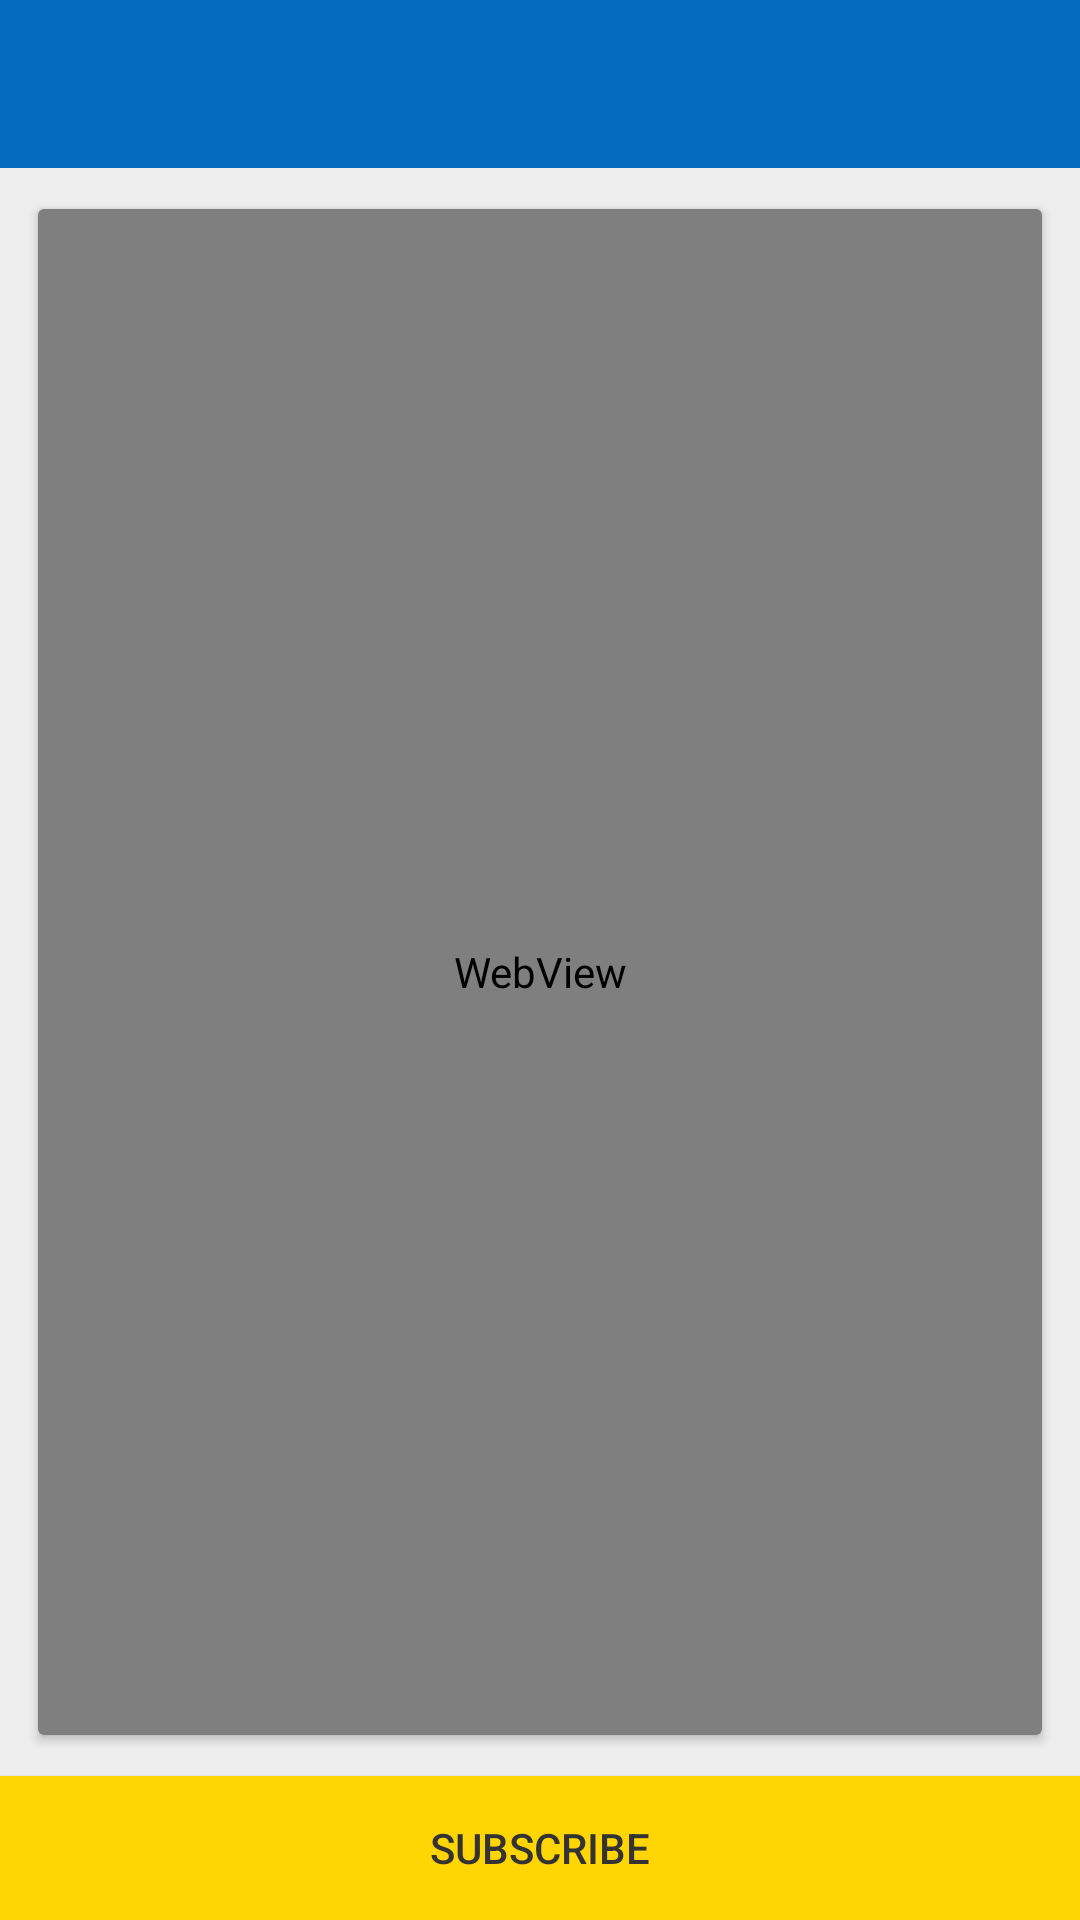

Reconstruct the res/layout file that produces this screen, plus the resources it refers to.
<!-- AndroidManifest.xml: application theme AppTheme.NoActionBar -->
<!-- res/layout/activity_subscription_detail.xml -->
<?xml version="1.0" encoding="utf-8"?>
<android.support.constraint.ConstraintLayout xmlns:android="http://schemas.android.com/apk/res/android"
    xmlns:app="http://schemas.android.com/apk/res-auto"
    xmlns:tools="http://schemas.android.com/tools"
    android:layout_width="match_parent"
    android:layout_height="match_parent"
    tools:context=".activity.subscription.ActivitySubscriptionDetail">



    <RelativeLayout
        android:layout_width="match_parent"
        android:background="@color/reg_bg"
        android:layout_height="match_parent">

        <include layout="@layout/toolbar" android:id="@+id/toolbar"/>

        <android.support.v7.widget.CardView
            android:layout_width="match_parent"
            app:cardUseCompatPadding="true"
            app:cardElevation="@dimen/txt_2"
            android:layout_below="@+id/toolbar"
            android:layout_above="@+id/register"
            android:layout_margin="@dimen/dimen_10"
            android:layout_height="match_parent">

            <WebView
                android:layout_width="match_parent"
                android:id="@+id/webview"
                android:layout_height="match_parent">

            </WebView>


        </android.support.v7.widget.CardView>


        <Button
            android:layout_width="match_parent"
            android:text="@string/subscribe"
            android:layout_alignParentBottom="true"
            android:textColor="@color/login_text_color"
            android:id="@+id/register"
            android:background="@color/login_button_bg"
            android:layout_height="wrap_content" />


    </RelativeLayout>


</android.support.constraint.ConstraintLayout>
<!-- res/layout/toolbar.xml (included above) -->
<?xml version="1.0" encoding="utf-8"?>
<android.support.design.widget.AppBarLayout
    android:layout_width="match_parent"
    xmlns:app="http://schemas.android.com/apk/res-auto"
    android:id="@+id/appbar"
    android:layout_height="wrap_content"
    xmlns:android="http://schemas.android.com/apk/res/android">


    <android.support.v7.widget.Toolbar
        android:layout_width="match_parent"
        android:id="@+id/toolbar"
        app:layout_scrollFlags="snap"
        android:layout_height="wrap_content">

    </android.support.v7.widget.Toolbar>


</android.support.design.widget.AppBarLayout>
<!-- resources referenced by this layout -->
<resources>
  <color name="login_button_bg">#ffd504</color>
  <color name="login_text_color">#333333</color>
  <color name="reg_bg">#eeeeee</color>
  <dimen name="dimen_10">10dp</dimen>
  <dimen name="txt_2">2sp</dimen>
  <string name="subscribe">SUBSCRIBE</string>
  <style name="AppTheme.NoActionBar">
          <item name="colorPrimaryDark">@color/reg_appbar_color_primary_dark</item>
          <item name="windowActionBar">false</item>
          <item name="windowNoTitle">true</item>
      </style>
  <color name="reg_appbar_color_primary_dark">#005ba1</color>
</resources>
